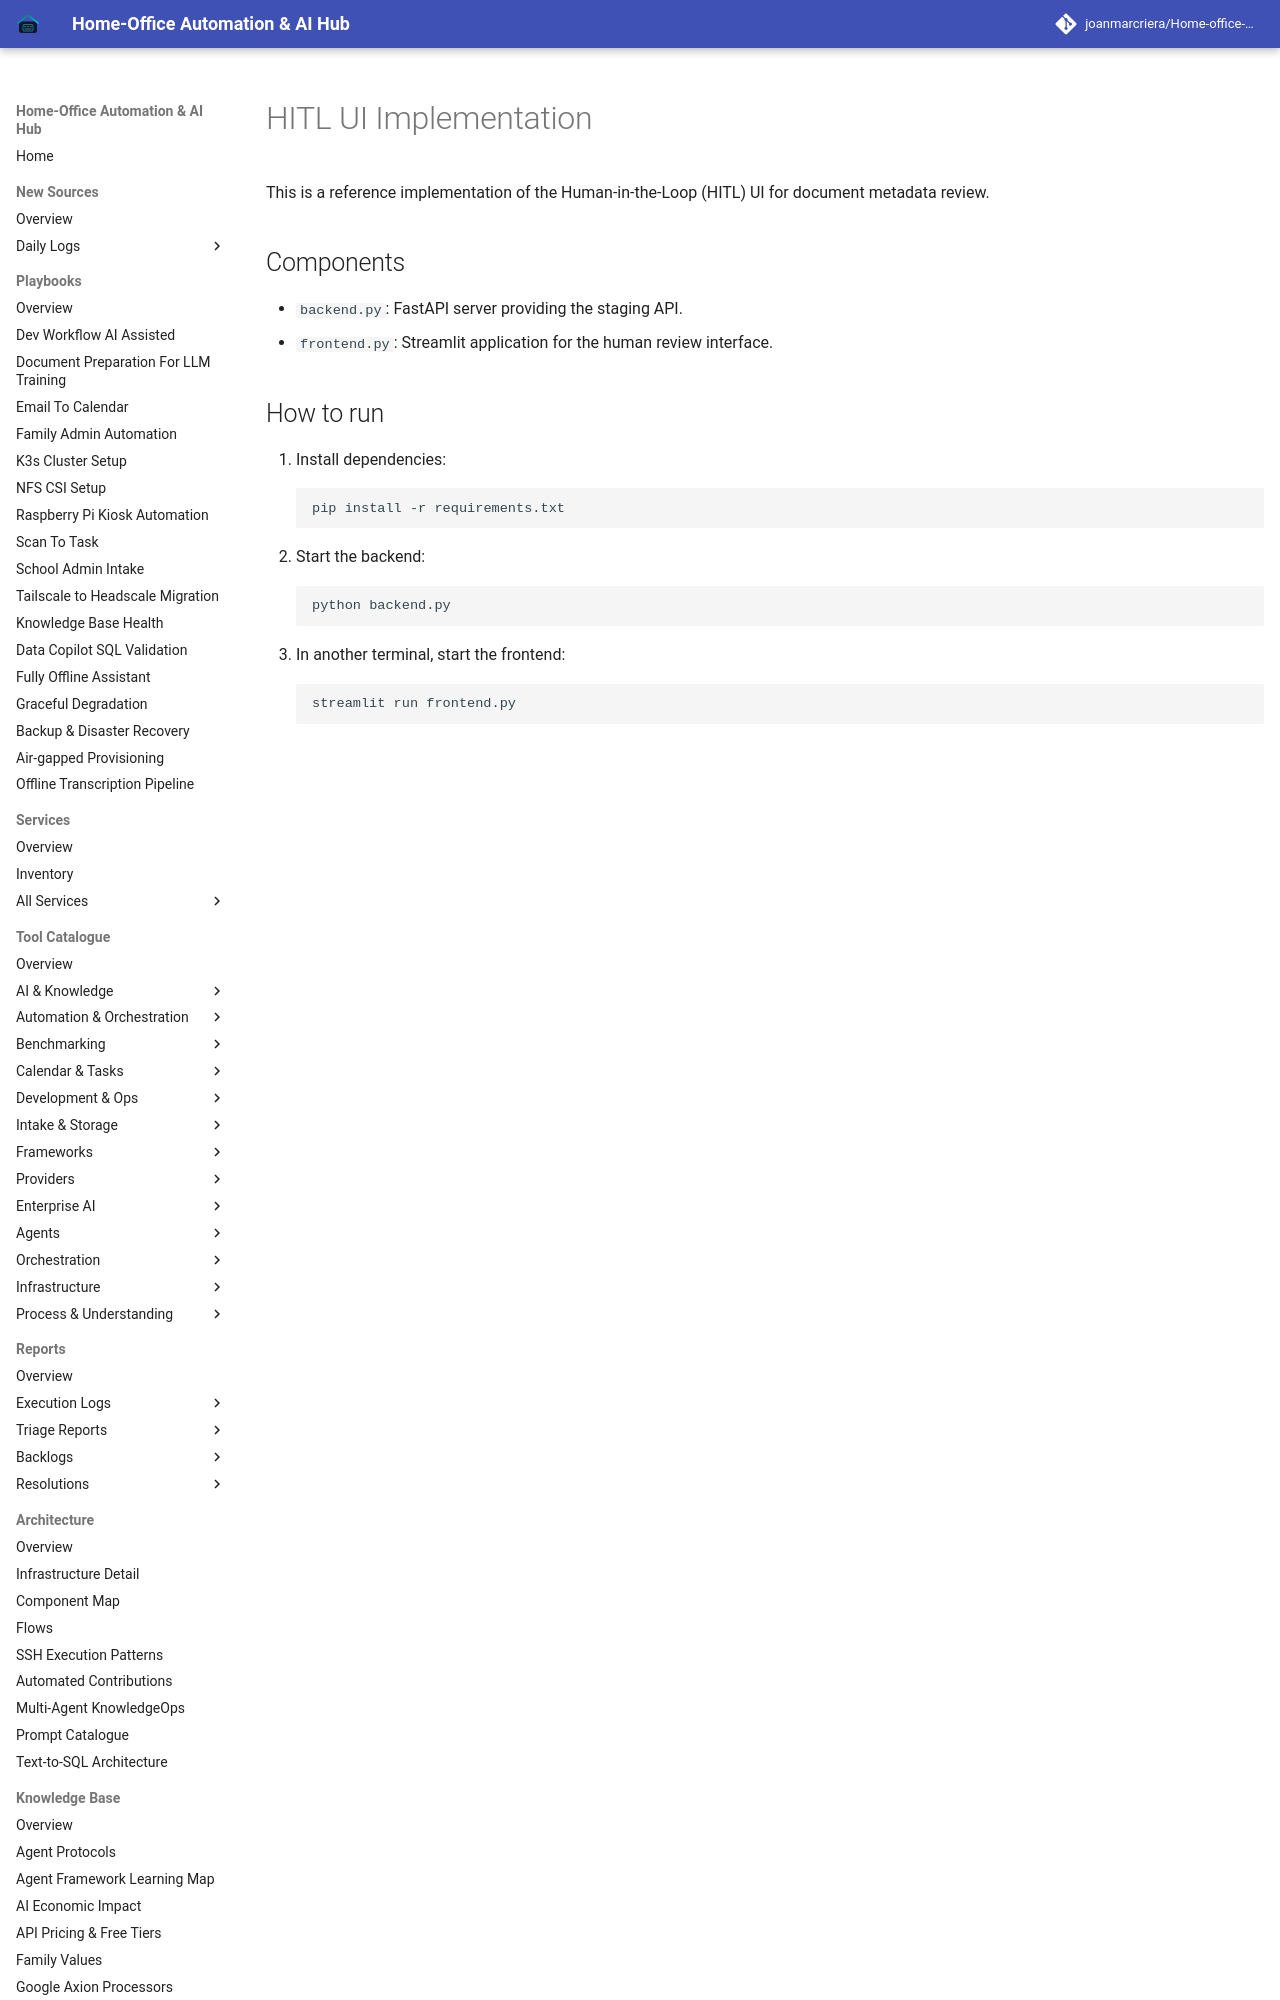

repository: joanmarcriera/Home-office-automations · page: reference-implementations/hitl-ui/index.html · generator: mkdocs

# HITL UI Implementation

This is a reference implementation of the Human-in-the-Loop (HITL) UI for document metadata review.

## Components
- `backend.py`: FastAPI server providing the staging API.
- `frontend.py`: Streamlit application for the human review interface.
